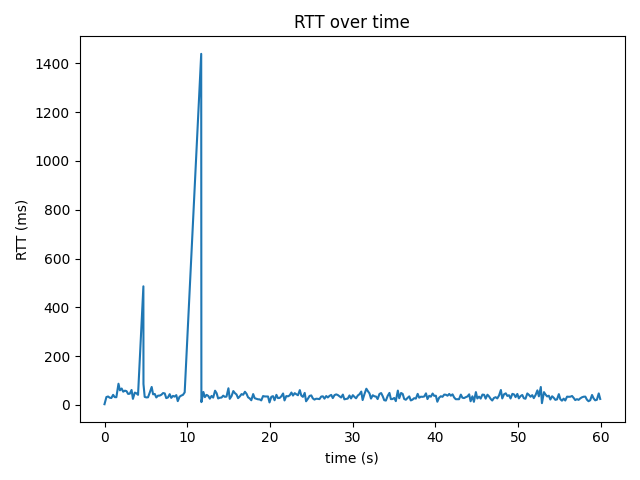

Source data for this figure (header and first rows):
time_s, rtt_ms
0.0, 2.72
0.231, 32.1
0.433, 34.3
0.629, 29.4
0.829, 28.2
1.042, 41.0
1.233, 31.7
1.434, 31.4
1.69, 86.7
1.864, 59.6
2.073, 67.0
2.26, 54.0
2.465, 58.3
2.664, 56.2
2.854, 44.9
3.055, 45.8
3.271, 61.1
3.435, 24.6
3.662, 50.3
3.86, 47.4
4.054, 41.2
4.7, 486.0
4.707, 290.0
4.71, 85.5
4.858, 32.7
5.057, 30.5
5.259, 31.0
5.481, 51.5
5.702, 73.4
5.872, 43.3
6.075, 44.7
6.261, 30.4
6.47, 37.8
6.67, 38.0
6.874, 41.5
7.082, 48.4
7.281, 46.9
7.462, 27.7
7.666, 30.3
7.88, 43.9
8.066, 28.7
8.275, 36.8
8.472, 33.9
8.678, 39.9
8.854, 15.3
9.072, 33.3
9.278, 38.1
9.481, 40.9
9.691, 51.3
11.69, 1439
11.71, 11.3
11.95, 52.8
12.13, 31.7
12.34, 40.9
12.54, 36.7
12.73, 25.5
12.94, 36.7
13.13, 29.8
13.36, 58.1
13.55, 47.6
... 231 more rows
